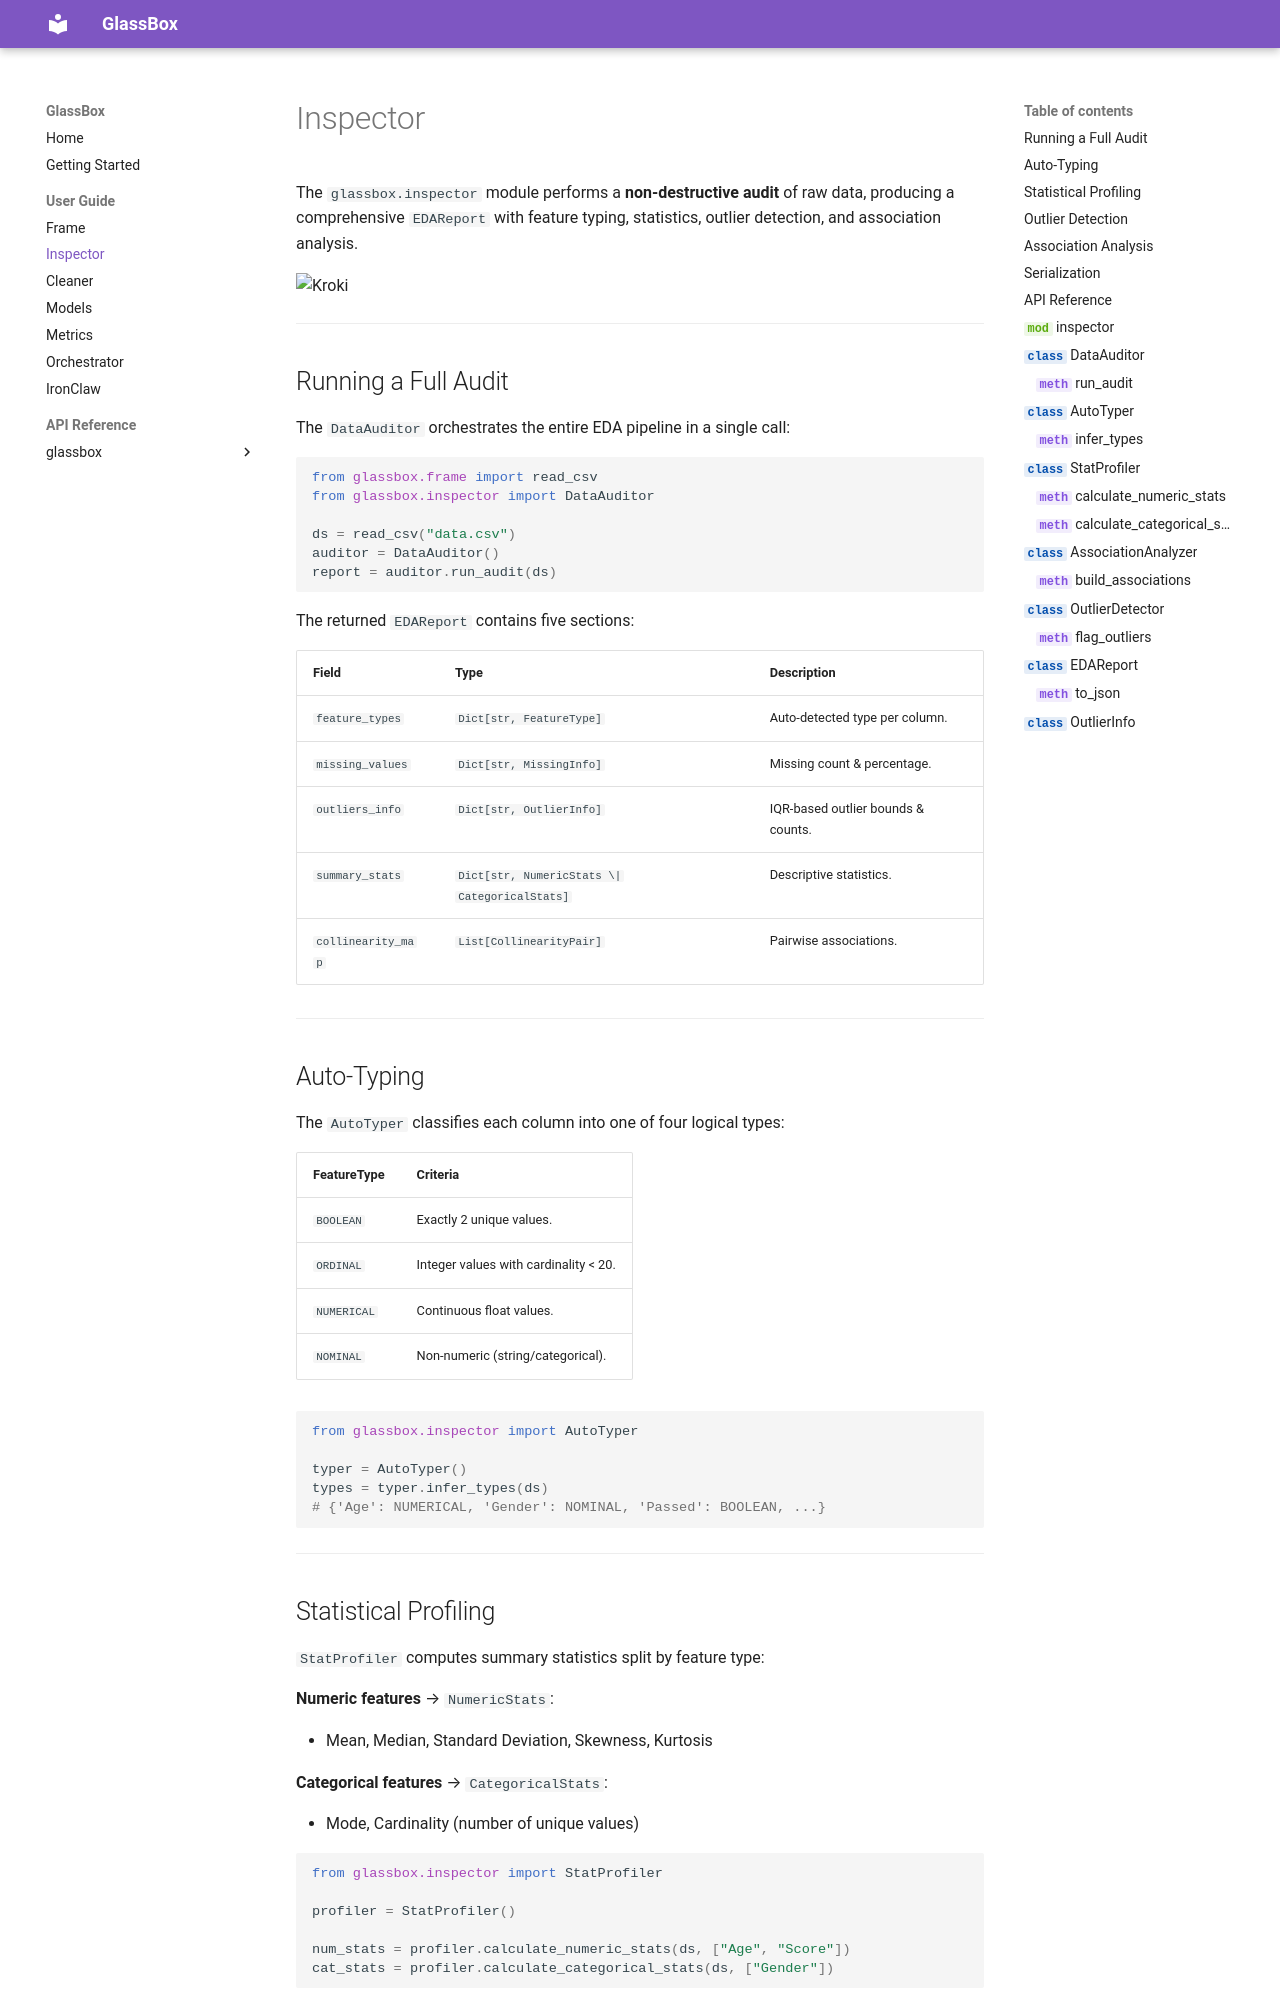

repository: ibhiyassine/GlassBox · page: user-guide/inspector/index.html · generator: mkdocs

# Inspector

The `glassbox.inspector` module performs a **non-destructive audit** of raw data, producing a comprehensive `EDAReport` with feature typing, statistics, outlier detection, and association analysis.

```kroki-plantuml
@from_file:puml/inspector.puml
```

---
